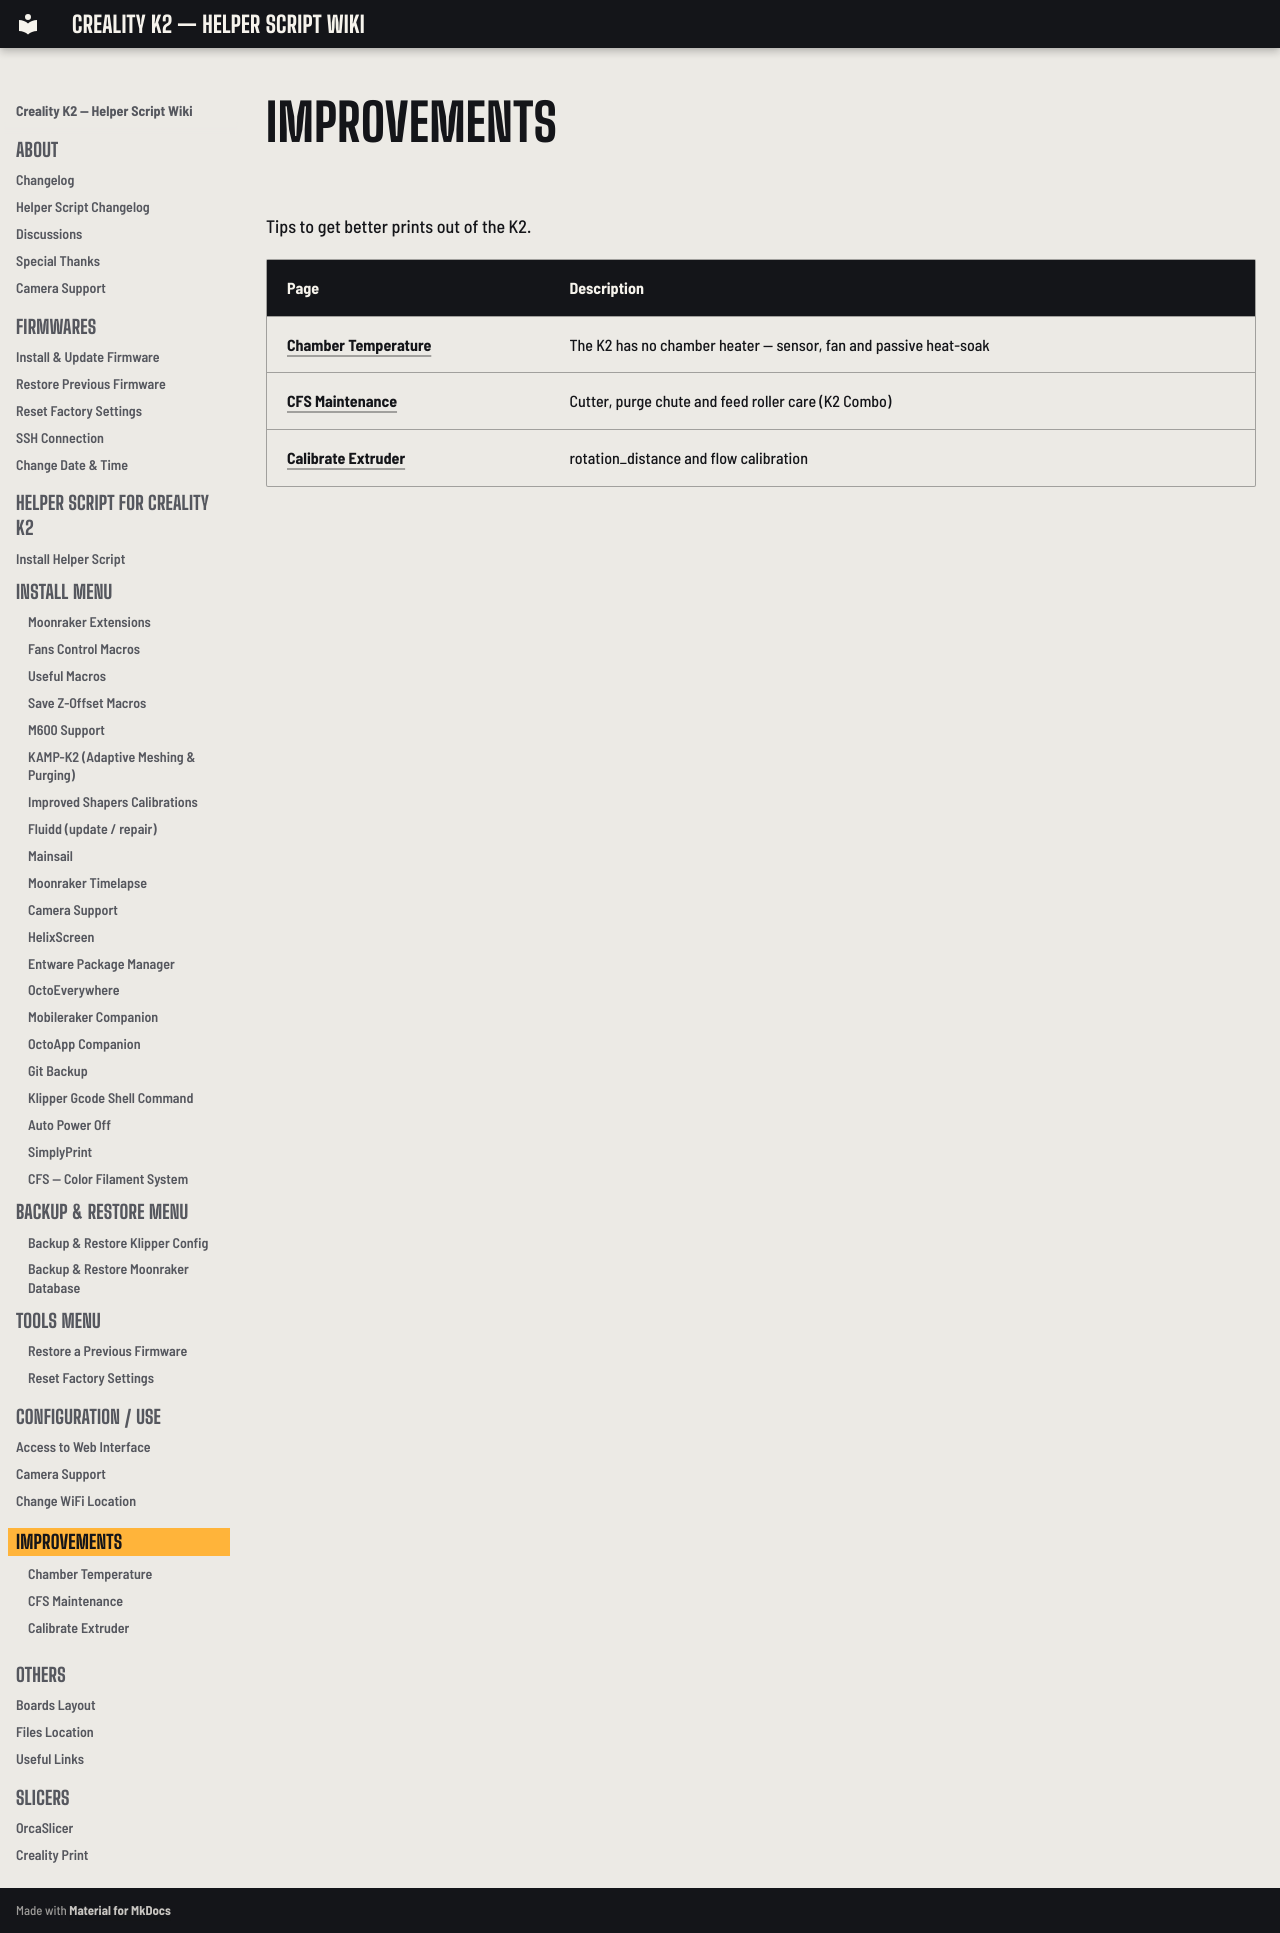

repository: bbraeu/Creality-Helper-Script-Wiki-K2 · page: improvements/index.html · generator: mkdocs

# Improvements

Tips to get better prints out of the K2.

| Page | Description |
|---|---|
| [Chamber Temperature](chamber-temperature-k2.md) | The K2 has no chamber heater — sensor, fan and passive heat-soak |
| [CFS Maintenance](cfs-maintenance-k2.md) | Cutter, purge chute and feed roller care (K2 Combo) |
| [Calibrate Extruder](calibrate-extruder.md) | rotation_distance and flow calibration |
